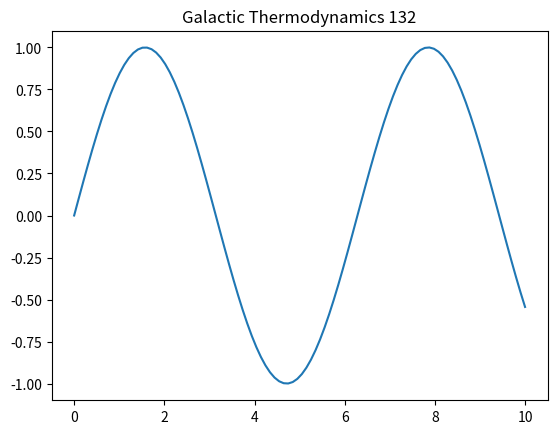

Python code for this plot:
import numpy as np
import matplotlib.pyplot as plt
t = np.linspace(0, 10, 100)
plt.plot(t, np.sin(t))
plt.title('Galactic Thermodynamics 132')
plt.show()
